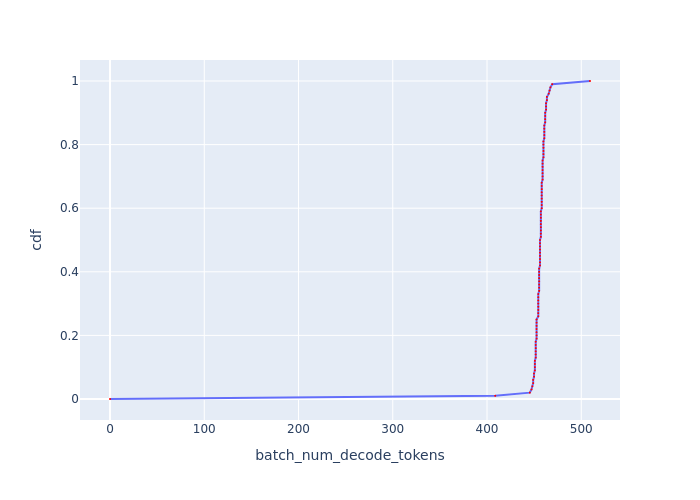

The data file committed next to this chart (first rows):
, cdf, batch_num_decode_tokens
0, 0.0, 0.0
1, 0.01, 408.7
2, 0.02, 445.4
3, 0.03, 447.2
4, 0.04, 448.1
5, 0.05, 449
6, 0.06, 449
7, 0.07, 449.9
8, 0.08, 449.9
9, 0.09, 450.8
10, 0.1, 450.8
11, 0.11, 450.8
12, 0.12, 450.8
13, 0.13, 451.7
14, 0.14, 451.7
15, 0.15, 451.7
16, 0.16, 451.7
17, 0.17, 451.7
18, 0.18, 451.7
19, 0.19, 452.6
20, 0.2, 452.6
21, 0.21, 452.6
22, 0.22, 452.6
23, 0.23, 452.6
24, 0.24, 452.6
25, 0.25, 452.6
26, 0.26, 454.4
27, 0.27, 454.4
28, 0.28, 454.4
29, 0.29, 454.4
30, 0.3, 454.4
31, 0.31, 454.4
32, 0.32, 454.4
33, 0.33, 454.4
34, 0.34, 455.3
35, 0.35, 455.3
36, 0.36, 455.3
37, 0.37, 455.3
38, 0.38, 455.3
39, 0.39, 455.3
40, 0.4, 455.3
41, 0.41, 455.3
42, 0.42, 456.2
43, 0.43, 456.2
44, 0.44, 456.2
45, 0.45, 456.2
46, 0.46, 456.2
47, 0.47, 456.2
48, 0.48, 456.2
49, 0.49, 456.2
50, 0.5, 456.2
51, 0.51, 457.1
52, 0.52, 457.1
53, 0.53, 457.1
54, 0.54, 457.1
55, 0.55, 457.1
56, 0.56, 457.1
57, 0.57, 457.1
58, 0.58, 457.1
59, 0.59, 457.1
... 41 more rows
